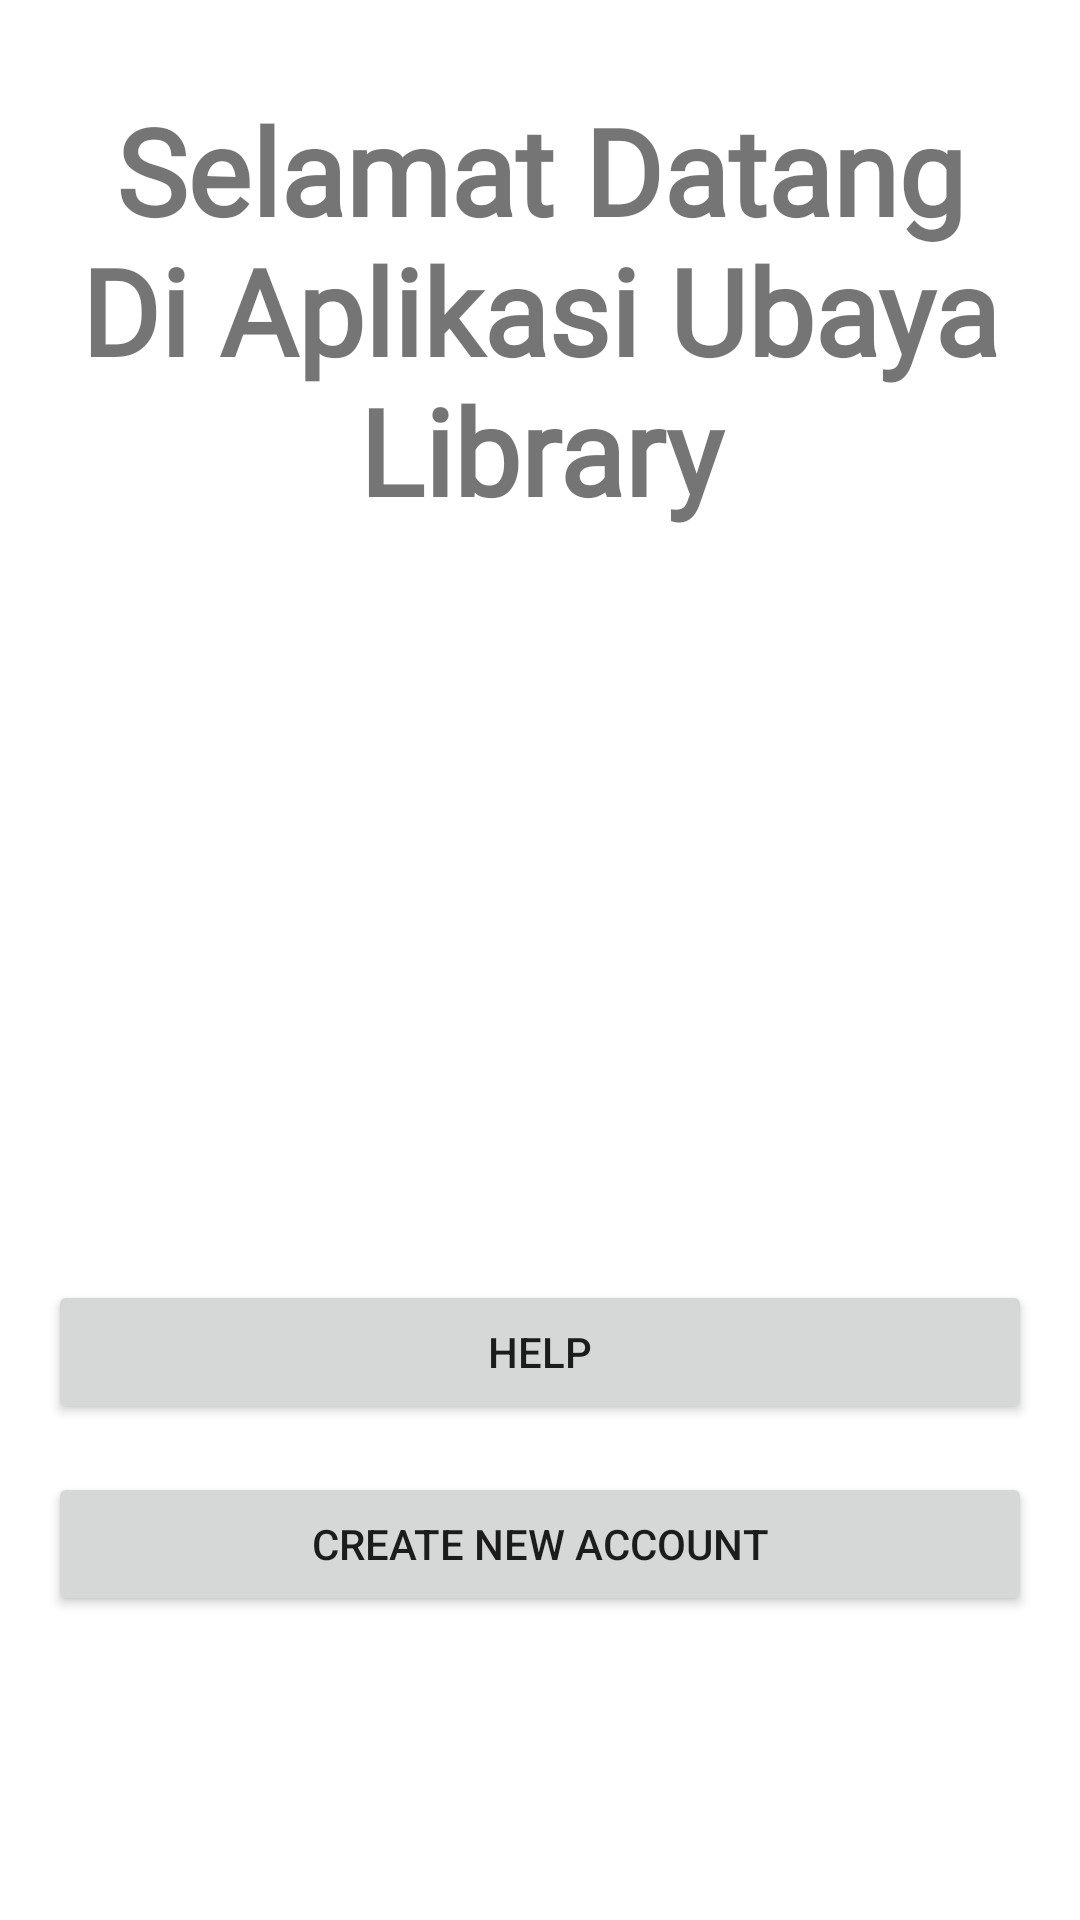

The Android layout XML behind this screen, and the referenced resources:
<!-- AndroidManifest.xml: application theme Theme.UTSProject_160419095 -->
<!-- res/layout/fragment_main.xml -->
<?xml version="1.0" encoding="utf-8"?>
<androidx.constraintlayout.widget.ConstraintLayout xmlns:android="http://schemas.android.com/apk/res/android"
    xmlns:app="http://schemas.android.com/apk/res-auto"
    xmlns:tools="http://schemas.android.com/tools"
    android:id="@+id/frameLayout4"
    android:layout_width="match_parent"
    android:layout_height="match_parent"
    tools:context=".view.MainFragment">

    <TextView
        android:id="@+id/textView5"
        android:layout_width="wrap_content"
        android:layout_height="wrap_content"
        android:layout_marginLeft="20dp"
        android:layout_marginTop="30dp"
        android:layout_marginRight="20dp"
        android:fontFamily="@font/abril_fatface"
        android:text="Selamat Datang Di Aplikasi Ubaya Library"
        android:textAlignment="center"
        android:textSize="40sp"
        android:textStyle="bold"
        app:layout_constraintEnd_toEndOf="parent"
        app:layout_constraintStart_toStartOf="parent"
        app:layout_constraintTop_toTopOf="parent" />

    <ImageView
        android:id="@+id/imageView3"
        android:layout_width="290dp"
        android:layout_height="190dp"
        android:layout_marginTop="30dp"
        app:layout_constraintEnd_toEndOf="parent"
        app:layout_constraintStart_toStartOf="parent"
        app:layout_constraintTop_toBottomOf="@+id/textView5"
        app:srcCompat="@drawable/library"
        tools:src="@drawable/library" />

    <Button
        android:id="@+id/btnHelp"
        android:layout_width="0dp"
        android:layout_height="wrap_content"
        android:layout_marginStart="16dp"
        android:layout_marginTop="30dp"
        android:layout_marginEnd="16dp"
        android:text="Help"
        app:layout_constraintEnd_toEndOf="parent"
        app:layout_constraintStart_toStartOf="parent"
        app:layout_constraintTop_toBottomOf="@+id/imageView3" />

    <Button
        android:id="@+id/btnCreate"
        android:layout_width="0dp"
        android:layout_height="wrap_content"
        android:layout_marginStart="16dp"
        android:layout_marginTop="16dp"
        android:layout_marginEnd="16dp"
        android:text="Create New Account"
        app:layout_constraintEnd_toEndOf="parent"
        app:layout_constraintStart_toStartOf="parent"
        app:layout_constraintTop_toBottomOf="@+id/btnHelp" />
</androidx.constraintlayout.widget.ConstraintLayout>
<!-- resources referenced by this layout -->
<resources>
  <style name="Theme.UTSProject_160419095" parent="Theme.MaterialComponents.DayNight.DarkActionBar">
          
          <item name="colorPrimary">@color/blue</item>
          <item name="colorPrimaryVariant">@color/purple_700</item>
          <item name="colorOnPrimary">@color/white</item>
          
          <item name="colorSecondary">@color/teal_200</item>
          <item name="colorSecondaryVariant">@color/teal_700</item>
          <item name="colorOnSecondary">@color/black</item>
          
          <item name="android:statusBarColor" tools:targetApi="l">?attr/colorPrimaryVariant</item>
          
      </style>
  <color name="blue">#37b8bf</color>
  <color name="purple_700">#FF3700B3</color>
  <color name="white">#FFFFFFFF</color>
  <color name="teal_200">#FF03DAC5</color>
  <color name="teal_700">#FF018786</color>
  <color name="black">#FF000000</color>
</resources>
